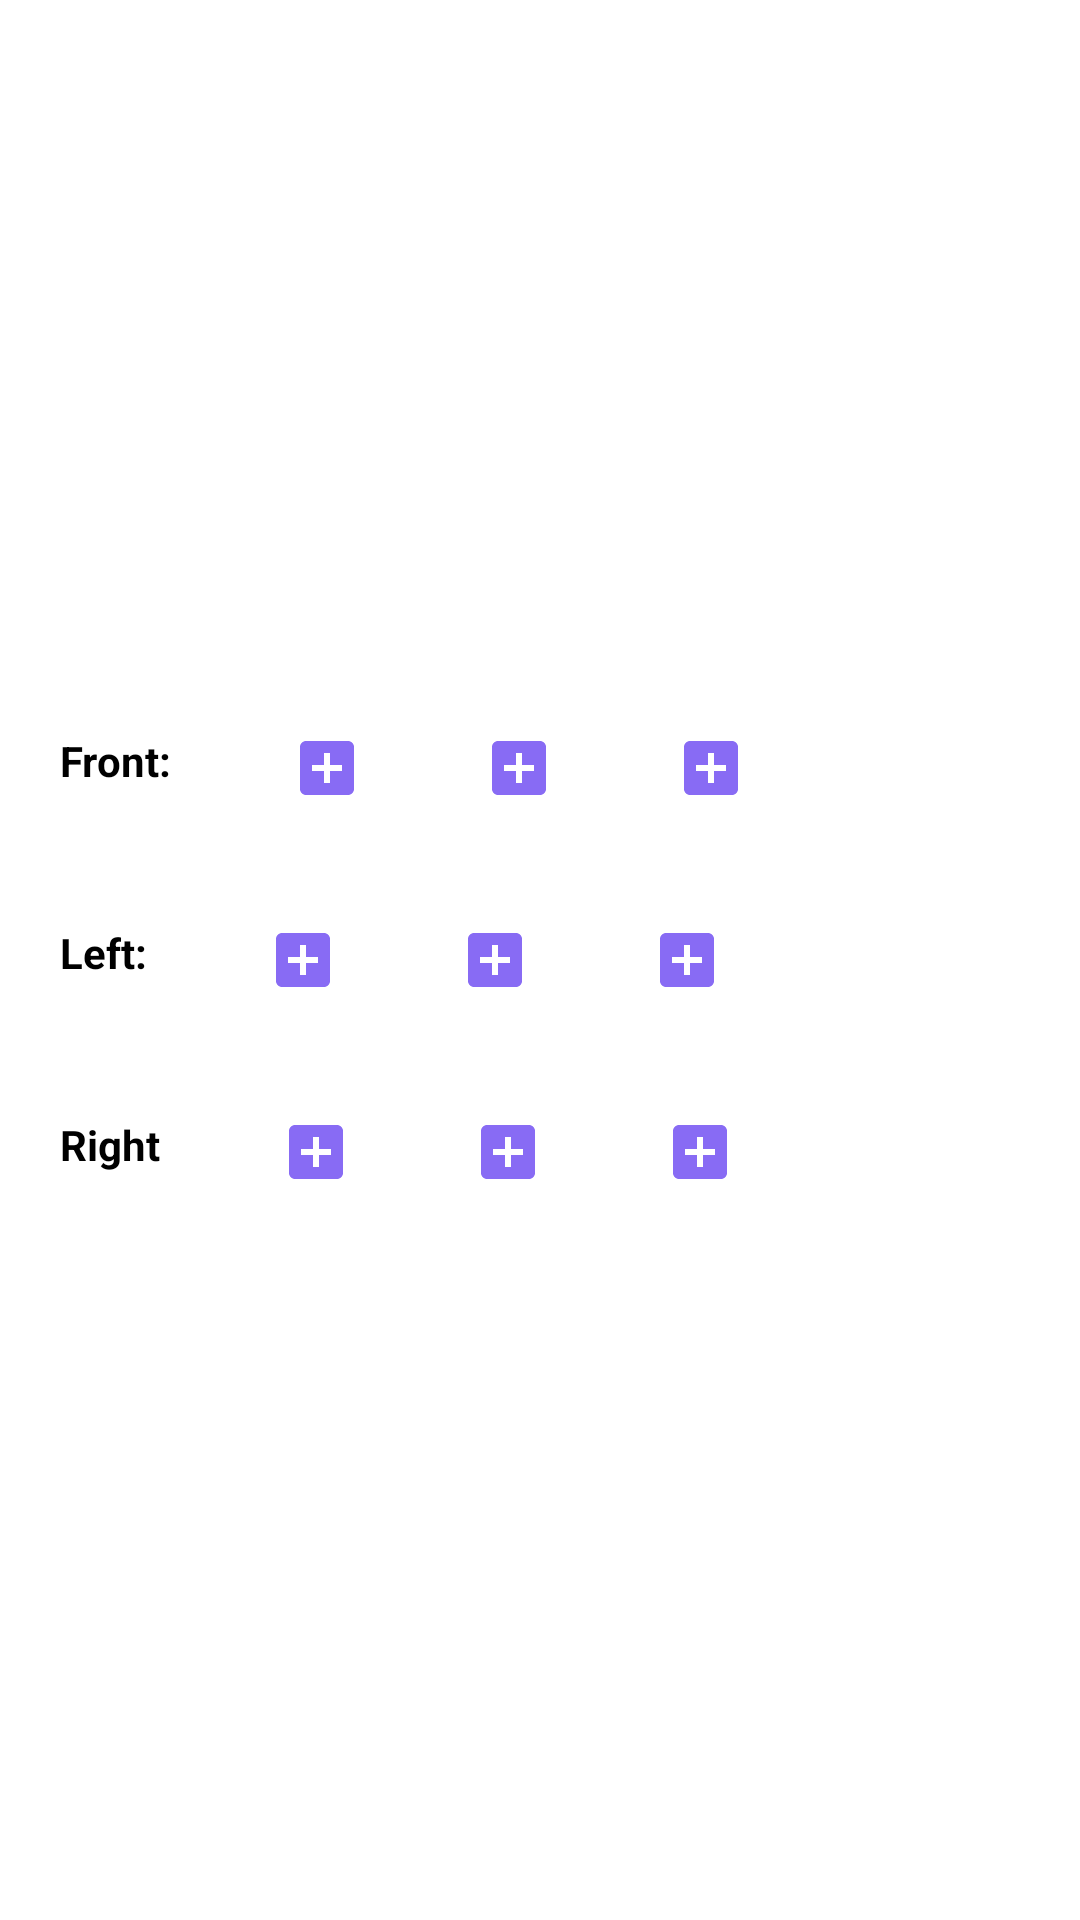

This screen was rendered from an Android layout file. Write that file and the resources it references.
<!-- AndroidManifest.xml: application theme NoActionBar -->
<!-- res/layout/click_image.xml -->
<?xml version="1.0" encoding="utf-8"?>
<androidx.constraintlayout.widget.ConstraintLayout
    xmlns:android="http://schemas.android.com/apk/res/android"
    xmlns:app="http://schemas.android.com/apk/res-auto"
    xmlns:tools="http://schemas.android.com/tools"
    android:layout_width="match_parent"
    android:layout_height="match_parent"
    android:background="@color/white">

    <LinearLayout
        android:layout_width="match_parent"
        android:layout_height="wrap_content"
        android:orientation="vertical"
        app:layout_constraintTop_toTopOf="parent"
        app:layout_constraintBottom_toBottomOf="parent">

        <LinearLayout
            android:id="@+id/frontclick"
            android:layout_width="match_parent"
            android:layout_height="wrap_content"
            android:orientation="horizontal"
            app:layout_constraintTop_toTopOf="parent"
            app:layout_constraintBottom_toBottomOf="parent">

            <TextView
                android:id="@+id/textView8"
                android:layout_width="wrap_content"
                android:layout_height="wrap_content"
                android:padding="20dp"
                android:text="Front:"
                android:textColor="#000000"
                android:textStyle="bold"
                app:layout_constraintStart_toStartOf="parent"
                tools:layout_editor_absoluteY="202dp" />

            <LinearLayout
                android:layout_width="match_parent"
                android:layout_height="wrap_content"
                android:orientation="horizontal"
                app:layout_constraintEnd_toEndOf="parent"
                app:layout_constraintStart_toEndOf="@+id/textView6">


                <ImageButton
                    android:id="@+id/imageButtonf1"
                    android:layout_width="wrap_content"
                    android:layout_height="wrap_content"
                    android:background="@color/white"
                    android:padding="20dp"
                    android:src="@drawable/ic_add_box_24"
                    app:layout_constraintEnd_toStartOf="@+id/imageButton"
                    app:layout_constraintStart_toEndOf="parent"
                    tools:layout_editor_absoluteY="178dp" />

                <ImageButton
                    android:id="@+id/imageButtonf2"
                    android:layout_width="wrap_content"
                    android:layout_height="wrap_content"
                    android:background="@color/white"
                    android:padding="20dp"
                    android:src="@drawable/ic_add_box_24"
                    app:layout_constraintStart_toEndOf="@+id/textView6"
                    tools:layout_editor_absoluteY="222dp" />

                <ImageButton
                    android:id="@+id/imageButtonf3"
                    android:layout_width="wrap_content"
                    android:layout_height="wrap_content"
                    android:background="@color/white"
                    android:padding="20dp"
                    android:src="@drawable/ic_add_box_24"
                    app:layout_constraintEnd_toEndOf="parent"
                    tools:layout_editor_absoluteY="169dp" />
            </LinearLayout>

        </LinearLayout>


<LinearLayout
    android:id="@+id/leftclick"
    android:layout_width="match_parent"
    android:layout_height="wrap_content"
    android:orientation="horizontal"
    app:layout_constraintTop_toTopOf="parent"
    app:layout_constraintBottom_toBottomOf="parent">

    <TextView
        android:id="@+id/textView6"
        android:layout_width="wrap_content"
        android:layout_height="wrap_content"
        android:padding="20dp"
        android:text="Left:"
        android:textColor="#000000"
        android:textStyle="bold"
        app:layout_constraintStart_toStartOf="parent"
        tools:layout_editor_absoluteY="202dp" />

    <LinearLayout
        android:layout_width="match_parent"
        android:layout_height="wrap_content"
        android:orientation="horizontal"
        app:layout_constraintEnd_toEndOf="parent"
        app:layout_constraintStart_toEndOf="@+id/textView6">


        <ImageButton
            android:id="@+id/imageButtonl1"
            android:layout_width="wrap_content"
            android:layout_height="wrap_content"
            android:background="@color/white"
            android:padding="20dp"
            android:src="@drawable/ic_add_box_24"
            app:layout_constraintEnd_toStartOf="@+id/imageButton"
            app:layout_constraintStart_toEndOf="parent"
            tools:layout_editor_absoluteY="178dp" />

        <ImageButton
            android:id="@+id/imageButtonl2"
            android:layout_width="wrap_content"
            android:layout_height="wrap_content"
            android:background="@color/white"
            android:padding="20dp"
            android:src="@drawable/ic_add_box_24"
            app:layout_constraintStart_toEndOf="@+id/textView6"
            tools:layout_editor_absoluteY="222dp" />

        <ImageButton
            android:id="@+id/imageButtonl3"
            android:layout_width="wrap_content"
            android:layout_height="wrap_content"
            android:background="@color/white"
            android:padding="20dp"
            android:src="@drawable/ic_add_box_24"
            app:layout_constraintEnd_toEndOf="parent"
            tools:layout_editor_absoluteY="169dp" />
    </LinearLayout>

</LinearLayout>

        <LinearLayout
            android:id="@+id/rightclick"
            android:layout_width="match_parent"
            android:layout_height="wrap_content"
            android:orientation="horizontal"
            app:layout_constraintTop_toTopOf="parent"
            app:layout_constraintBottom_toBottomOf="parent">

            <TextView
                android:id="@+id/textView7"
                android:layout_width="wrap_content"
                android:layout_height="wrap_content"
                android:padding="20dp"
                android:text="Right"
                android:textColor="#000000"
                android:textStyle="bold"
                app:layout_constraintStart_toStartOf="parent"
                tools:layout_editor_absoluteY="202dp" />

            <LinearLayout
                android:layout_width="match_parent"
                android:layout_height="wrap_content"
                android:orientation="horizontal"
                app:layout_constraintEnd_toEndOf="parent"
                app:layout_constraintStart_toEndOf="@+id/textView6">


                <ImageButton
                    android:id="@+id/imageButtonr1"
                    android:layout_width="wrap_content"
                    android:layout_height="wrap_content"
                    android:background="@color/white"
                    android:padding="20dp"
                    android:src="@drawable/ic_add_box_24"
                    app:layout_constraintEnd_toStartOf="@+id/imageButton"
                    app:layout_constraintStart_toEndOf="parent"
                    tools:layout_editor_absoluteY="178dp" />

                <ImageButton
                    android:id="@+id/imageButtonr2"
                    android:layout_width="wrap_content"
                    android:layout_height="wrap_content"
                    android:background="@color/white"
                    android:padding="20dp"
                    android:src="@drawable/ic_add_box_24"
                    app:layout_constraintStart_toEndOf="@+id/textView6"
                    tools:layout_editor_absoluteY="222dp" />

                <ImageButton
                    android:id="@+id/imageButtonr3"
                    android:layout_width="wrap_content"
                    android:layout_height="wrap_content"
                    android:background="@color/white"
                    android:padding="20dp"
                    android:src="@drawable/ic_add_box_24"
                    app:layout_constraintEnd_toEndOf="parent"
                    tools:layout_editor_absoluteY="169dp" />
            </LinearLayout>

        </LinearLayout>





    </LinearLayout>


</androidx.constraintlayout.widget.ConstraintLayout>
<!-- resources referenced by this layout -->
<resources>
  <color name="white">#FFFFFFFF</color>
  <!-- drawable ic_add_box_24 (drawable) -->
  <vector android:height="24dp" android:tint="#886BF4"
      android:viewportHeight="24" android:viewportWidth="24"
      android:width="24dp" xmlns:android="http://schemas.android.com/apk/res/android">
      <path android:fillColor="@android:color/white" android:pathData="M19,3L5,3c-1.11,0 -2,0.9 -2,2v14c0,1.1 0.89,2 2,2h14c1.1,0 2,-0.9 2,-2L21,5c0,-1.1 -0.9,-2 -2,-2zM17,13h-4v4h-2v-4L7,13v-2h4L11,7h2v4h4v2z"/>
  </vector>
  <style name="NoActionBar" parent="Theme.AppCompat.DayNight.NoActionBar">
          <item name="windowActionBar">false</item>
          <item name="windowNoTitle">true</item>
          
          <item name="colorPrimary">@android:color/transparent</item>
          <item name="colorControlNormal">@color/black</item>
      </style>
  <color name="black">#FF000000</color>
</resources>
